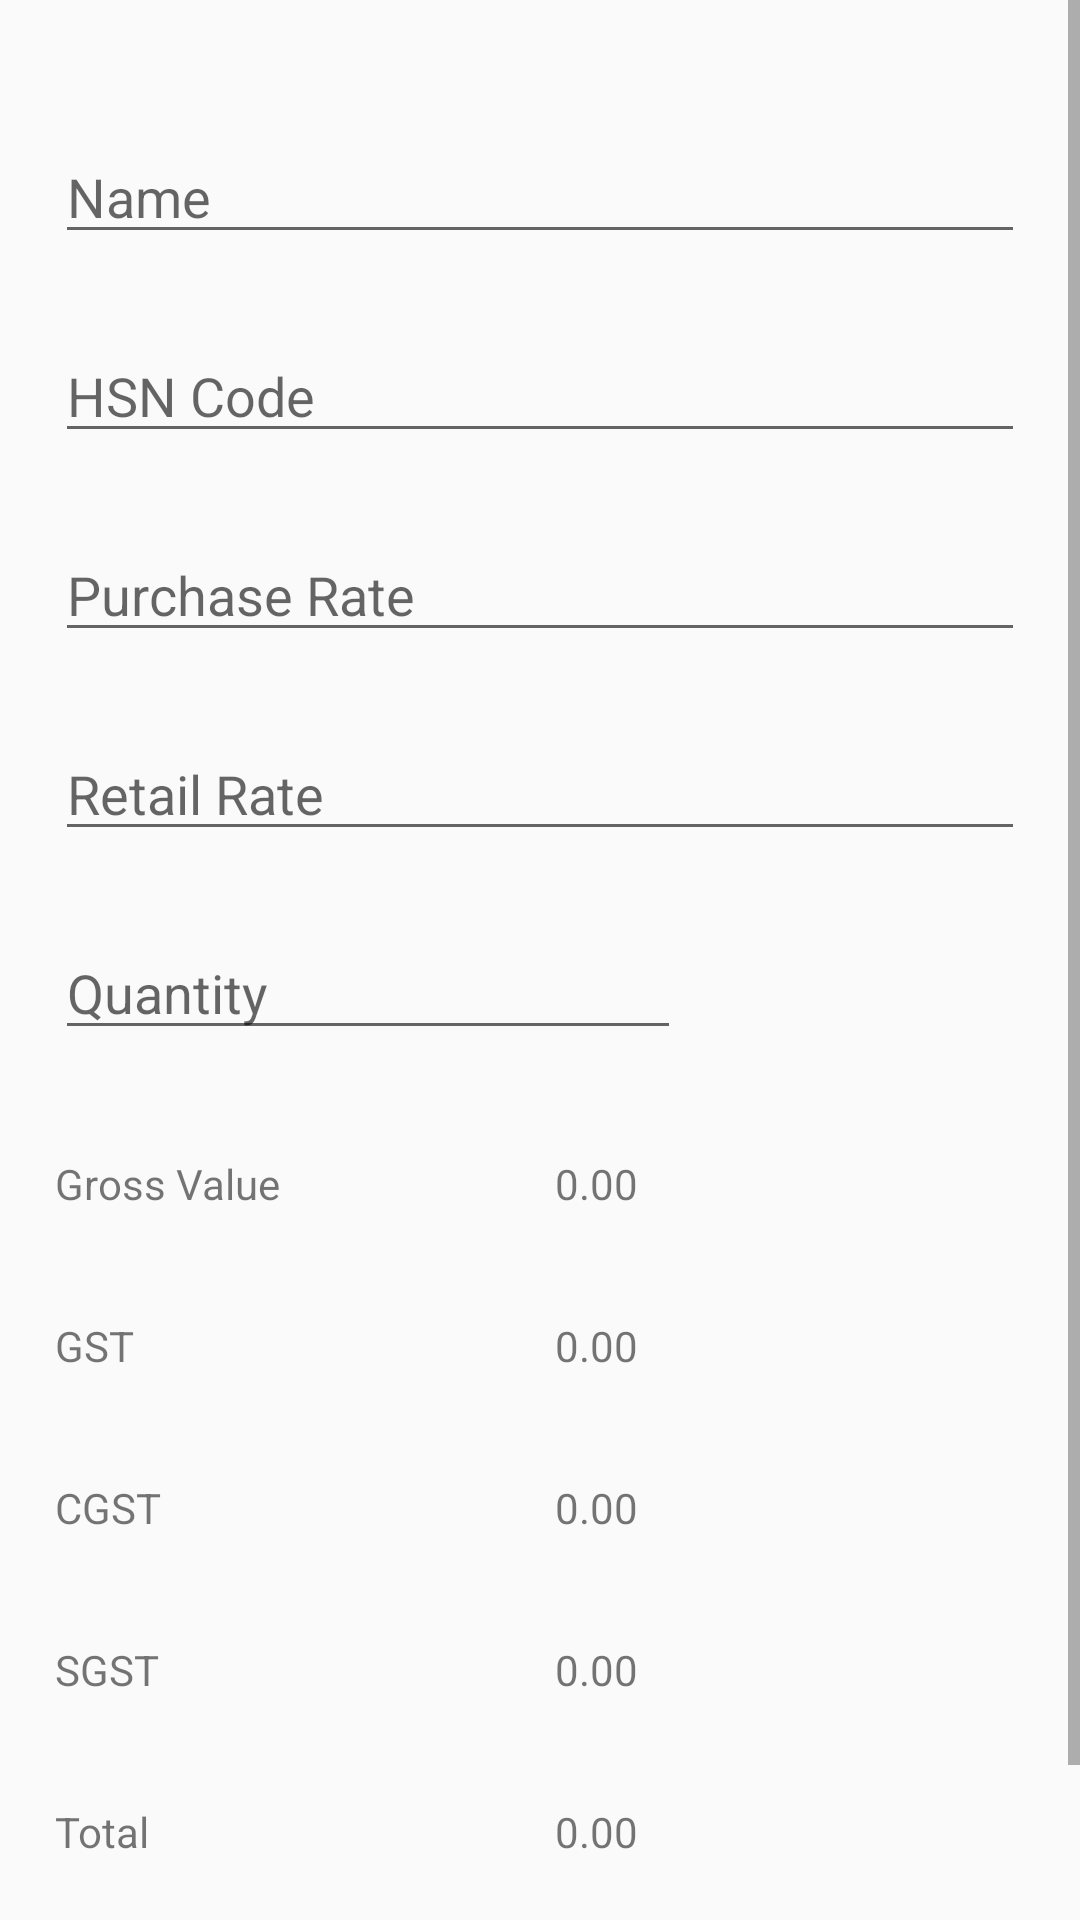

Here is an Android app screen rendered from its layout file. Give the layout XML and the strings, colors and styles it references.
<!-- AndroidManifest.xml: activity theme generalnotitle -->
<!-- res/layout/activity_scan_special.xml -->
<?xml version="1.0" encoding="utf-8"?>
<ScrollView android:layout_height="fill_parent"
    xmlns:android="http://schemas.android.com/apk/res/android"
    android:isScrollContainer="true"
    android:layout_width="match_parent">
<LinearLayout xmlns:android="http://schemas.android.com/apk/res/android"
    xmlns:app="http://schemas.android.com/apk/res-auto"
    xmlns:tools="http://schemas.android.com/tools"
    android:layout_width="match_parent"
    android:layout_height="match_parent"
    android:layout_margin="15dp"
    android:orientation="vertical"
    android:padding="10px"
    android:weightSum="10">

    <AutoCompleteTextView
        android:id="@+id/nameSS"
        android:layout_width="match_parent"
        android:layout_height="0dp"
        android:layout_marginTop="25dp"
        android:layout_weight="1"
        android:hint="Name"
        android:inputType="textPersonName" />

    <AutoCompleteTextView
        android:id="@+id/IdSS"
        android:layout_width="match_parent"
        android:layout_height="0dp"
        android:layout_marginTop="25dp"
        android:layout_weight="1"
        android:hint="HSN Code"
        android:inputType="textPersonName" />

    <EditText
        android:id="@+id/rateSS"
        android:layout_width="match_parent"
        android:layout_height="0dp"
        android:layout_marginTop="25dp"
        android:layout_weight="1"
        android:hint="Purchase Rate"
        android:inputType="textPersonName" />

    <EditText
        android:id="@+id/rateSSRetail"
        android:layout_width="match_parent"
        android:layout_height="0dp"
        android:layout_marginTop="25dp"
        android:layout_weight="1"
        android:hint="Retail Rate"
        android:inputType="numberDecimal|numberSigned" />

    <LinearLayout
        android:layout_width="match_parent"
        android:layout_height="0dp"
        android:layout_marginTop="25dp"
        android:layout_weight="1"
        android:orientation="horizontal"
        android:weightSum="3">

        <EditText
            android:id="@+id/qtySS"
            android:layout_width="0dp"
            android:layout_height="match_parent"
            android:layout_marginRight="10dp"
            android:layout_weight="2"
            android:hint="Quantity"
            android:inputType="numberSigned|numberDecimal" />

        <Spinner
            android:id="@+id/spinnerQty"
            android:layout_width="0dp"
            android:layout_height="match_parent"
            android:layout_weight="2" />
    </LinearLayout>

    <LinearLayout
        android:layout_width="match_parent"
        android:layout_height="0dp"
        android:layout_marginTop="25dp"
        android:layout_weight="0.75"
        android:orientation="horizontal"
        android:paddingTop="10dp"
        android:weightSum="2">

        <TextView
            android:id="@+id/textViewGross"
            android:layout_width="0dp"
            android:layout_height="match_parent"
            android:layout_marginRight="10dp"
            android:layout_weight="1"
            android:text="Gross Value" />

        <TextView
            android:id="@+id/grossSS"
            android:layout_width="0dp"
            android:layout_height="match_parent"
            android:layout_weight="1"
            android:text="0.00" />

    </LinearLayout>

    <LinearLayout
        android:layout_width="match_parent"
        android:layout_height="0dp"
        android:layout_marginTop="25dp"
        android:layout_weight="0.75"
        android:orientation="horizontal"
        android:paddingTop="10dp"
        android:weightSum="2">

        <TextView
            android:id="@+id/textViewGST"
            android:layout_width="0dp"
            android:layout_height="match_parent"
            android:layout_marginRight="10dp"
            android:layout_weight="1"
            android:text="GST" />

        <TextView
            android:id="@+id/gstSS"
            android:layout_width="0dp"
            android:layout_height="match_parent"
            android:layout_weight="1"
            android:text="0.00" />

    </LinearLayout>

    <LinearLayout
        android:layout_width="match_parent"
        android:layout_height="0dp"
        android:layout_marginTop="25dp"
        android:layout_weight="0.75"
        android:orientation="horizontal"
        android:paddingTop="10dp"
        android:weightSum="2">

        <TextView
            android:id="@+id/textViewCGST"
            android:layout_width="0dp"
            android:layout_height="match_parent"
            android:layout_marginRight="10dp"
            android:layout_weight="1"
            android:text="CGST" />

        <TextView
            android:id="@+id/cgstSS"
            android:layout_width="0dp"
            android:layout_height="match_parent"
            android:layout_weight="1"
            android:text="0.00" />

    </LinearLayout>

    <LinearLayout
        android:layout_width="match_parent"
        android:layout_height="0dp"
        android:layout_marginTop="25dp"
        android:layout_weight="0.75"
        android:orientation="horizontal"
        android:paddingTop="10dp"
        android:weightSum="2">

        <TextView
            android:id="@+id/textViewSGST"
            android:layout_width="0dp"
            android:layout_height="match_parent"
            android:layout_marginRight="10dp"
            android:layout_weight="1"
            android:text="SGST" />

        <TextView
            android:id="@+id/sgstSS"
            android:layout_width="0dp"
            android:layout_height="match_parent"
            android:layout_weight="1"
            android:text="0.00" />

    </LinearLayout>

    <LinearLayout
        android:layout_width="match_parent"
        android:layout_height="0dp"
        android:layout_marginTop="25dp"
        android:layout_weight="0.75"
        android:orientation="horizontal"
        android:paddingTop="10dp"
        android:weightSum="2">

        <TextView
            android:id="@+id/textView11"
            android:layout_width="0dp"
            android:layout_height="match_parent"
            android:layout_marginRight="10dp"
            android:layout_weight="1"
            android:text="Total" />

        <TextView
            android:id="@+id/totalSS"
            android:layout_width="0dp"
            android:layout_height="match_parent"
            android:layout_weight="1"
            android:text="0.00" />

    </LinearLayout>

    <LinearLayout
        android:layout_width="match_parent"
        android:layout_height="0dp"
        android:layout_marginTop="25dp"
        android:layout_weight="1"
        android:orientation="horizontal"
        android:weightSum="2">

        <Button
            android:id="@+id/buttonCl"
            android:layout_width="0dp"
            android:layout_height="match_parent"
            android:layout_marginRight="10dp"
            android:layout_weight="1"
            android:background="@drawable/btn_add"
            android:onClick="cancelScanSpecial"
            android:text="Cancel" />

        <Button
            android:id="@+id/addSpecialBtn"
            android:layout_width="0dp"
            android:layout_height="match_parent"
            android:layout_marginRight="10dp"
            android:layout_weight="1"
            android:background="@drawable/btn_add"
            android:onClick="addSpecialItem"
            android:text="Add" />
    </LinearLayout>
</LinearLayout>
</ScrollView>
<!-- resources referenced by this layout -->
<resources>
  <style name="generalnotitle" parent="Theme.AppCompat.Light.DarkActionBar">
          <item name="android:windowNoTitle">true</item>
      </style>
</resources>
